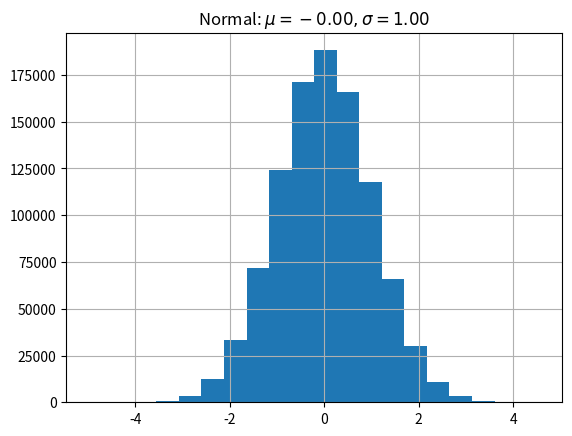

The matplotlib source for this figure:
import matplotlib.pyplot as plt
import numpy as np
x = np.random.randn(1000000)
plt.hist( x, 20)
plt.grid()
plt.title(r'Normal: $\mu=%.2f, \sigma=%.2f$'%(x.mean(), x.std()))
plt.show()